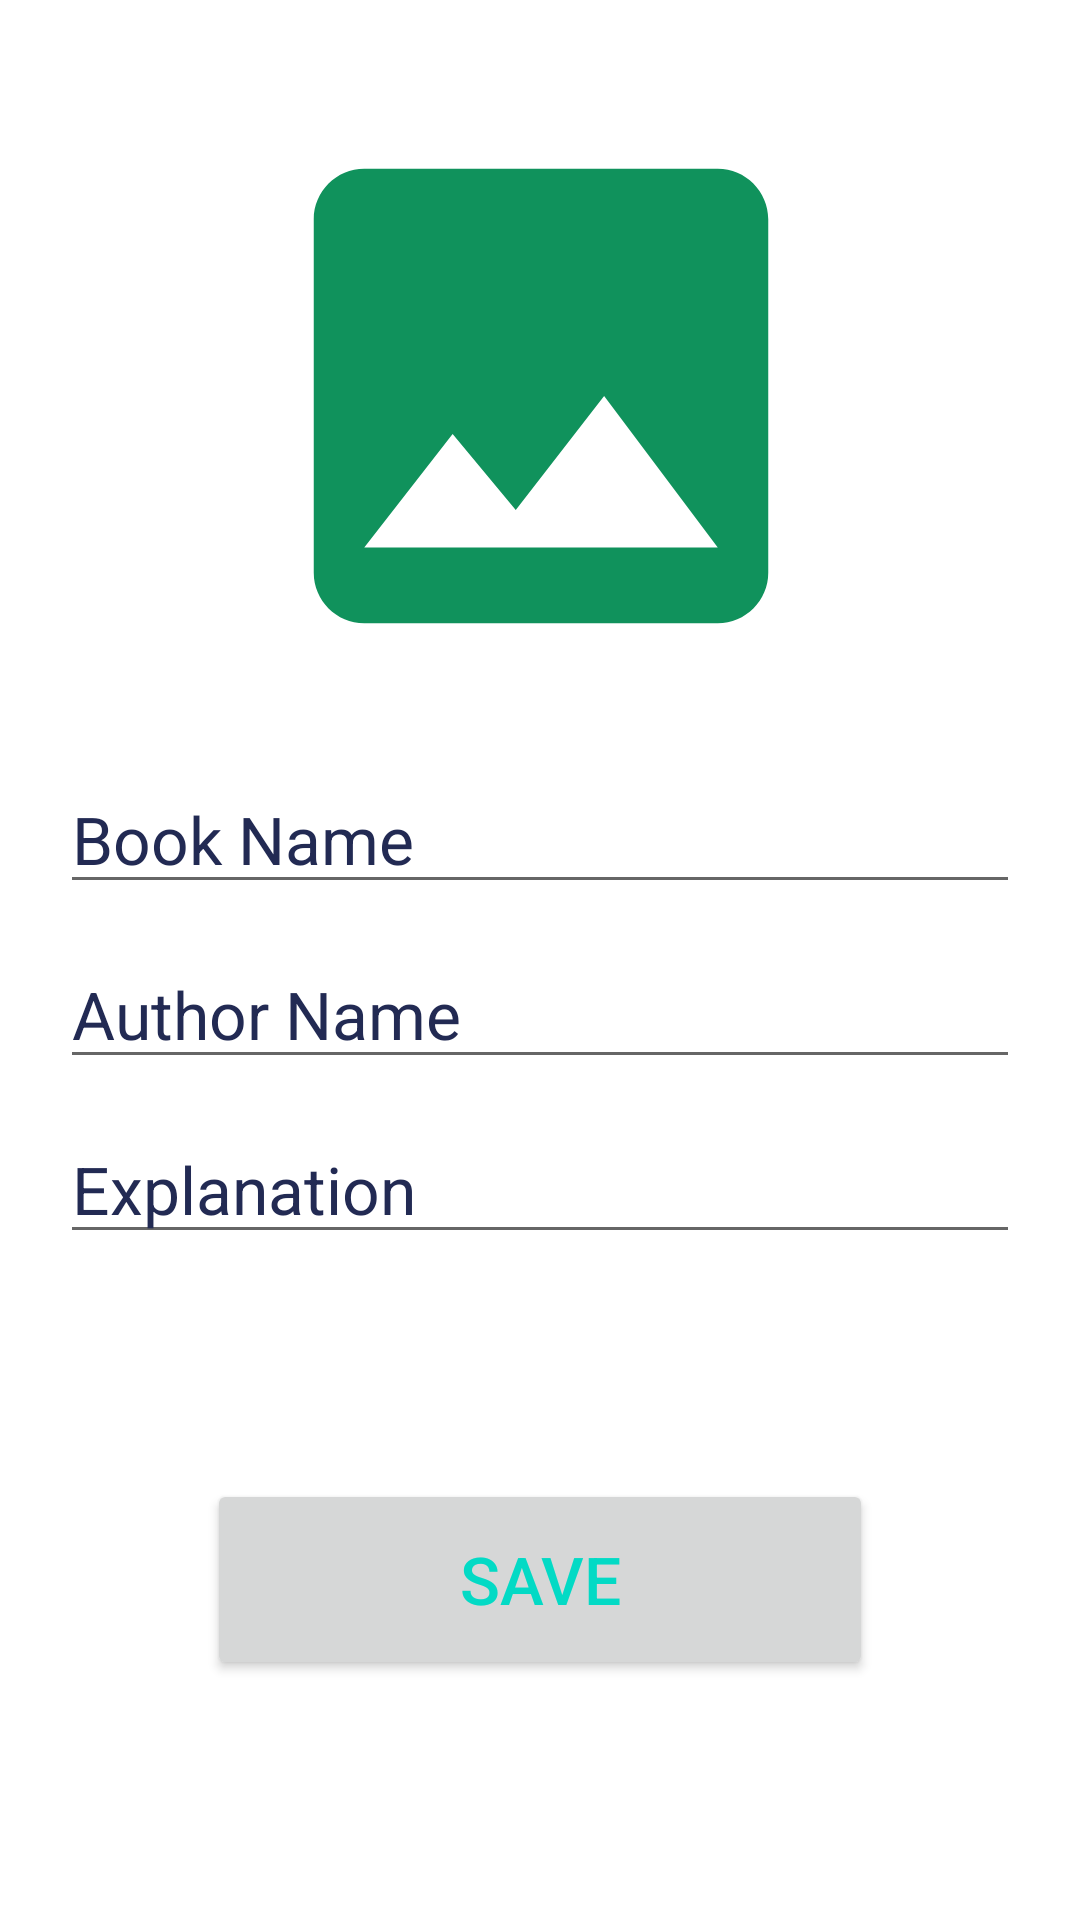

Android layout source for this screen:
<!-- AndroidManifest.xml: application theme Theme.MyBookMedia -->
<!-- res/layout/activity_add_book.xml -->
<?xml version="1.0" encoding="utf-8"?>
<androidx.constraintlayout.widget.ConstraintLayout xmlns:android="http://schemas.android.com/apk/res/android"
    xmlns:app="http://schemas.android.com/apk/res-auto"
    xmlns:tools="http://schemas.android.com/tools"
    android:layout_width="match_parent"
    android:layout_height="match_parent"
    tools:context=".AddBookActivity">
    <EditText
        android:id="@+id/tvBookName"
        android:layout_width="match_parent"
        android:layout_height="wrap_content"
        android:layout_marginLeft="20dp"
        android:layout_marginRight="20dp"
        android:layout_marginTop="22dp"
        android:hint="@string/book_name"
        android:textColorHint="#222A53"
        android:textSize="22sp"
        app:layout_constraintEnd_toEndOf="parent"
        app:layout_constraintStart_toStartOf="parent"
        app:layout_constraintTop_toBottomOf="@+id/imageView"
        android:autofillHints=""
        tools:ignore="TextFields" />


    <EditText
        android:id="@+id/tvAuthorName"
        android:layout_width="match_parent"
        android:layout_height="wrap_content"
        android:layout_marginTop="12dp"
        android:hint="@string/author_name"
        android:layout_marginLeft="20dp"
        android:layout_marginRight="20dp"
        android:textColorHint="#222A53"
        android:textSize="22sp"
        app:layout_constraintEnd_toEndOf="parent"
        app:layout_constraintHorizontal_bias="0.497"
        app:layout_constraintStart_toStartOf="parent"
        app:layout_constraintTop_toBottomOf="@+id/tvBookName"
        android:autofillHints=""
        tools:ignore="TextFields" />

    <EditText
        android:id="@+id/tvExplanation"
        android:layout_width="match_parent"
        android:layout_height="wrap_content"
        android:layout_marginTop="12dp"
        android:hint="@string/explanation"
        android:layout_marginLeft="20dp"
        android:layout_marginRight="20dp"
        android:textColorHint="#222A53"
        android:textSize="22sp"
        app:layout_constraintEnd_toEndOf="parent"
        app:layout_constraintHorizontal_bias="0.497"
        app:layout_constraintStart_toStartOf="parent"
        app:layout_constraintTop_toBottomOf="@+id/tvAuthorName"
        android:autofillHints=""
        tools:ignore="TextFields" />

    <androidx.appcompat.widget.AppCompatButton
        android:id="@+id/buttonSave"
        android:layout_width="222dp"
        android:layout_height="67dp"
        android:layout_marginHorizontal="70dp"
        android:layout_marginBottom="80dp"
        android:text="@string/save"
        android:textColor="@color/teal_200"
        android:textSize="22sp"
        app:layout_constraintBottom_toBottomOf="parent"
        app:layout_constraintEnd_toEndOf="parent"
        app:layout_constraintHorizontal_bias="0.5"
        app:layout_constraintStart_toStartOf="parent" />

    <ImageView
        android:id="@+id/imageView"
        android:layout_width="217dp"
        android:layout_height="202dp"
        android:layout_marginTop="31dp"
        android:contentDescription="@string/todo"
        android:onClick="selectImage"
        android:src="@drawable/select_image"
        app:layout_constraintEnd_toEndOf="parent"
        app:layout_constraintStart_toStartOf="parent"
        app:layout_constraintTop_toTopOf="parent" />

</androidx.constraintlayout.widget.ConstraintLayout>
<!-- resources referenced by this layout -->
<resources>
  <color name="teal_200">#FF03DAC5</color>
  <!-- drawable select_image (drawable-v24) -->
  <vector android:height="144dp" android:tint="#10925C"
      android:viewportHeight="24" android:viewportWidth="24"
      android:width="144dp" xmlns:android="http://schemas.android.com/apk/res/android">
      <path android:fillColor="@android:color/white" android:pathData="M21,19V5c0,-1.1 -0.9,-2 -2,-2H5c-1.1,0 -2,0.9 -2,2v14c0,1.1 0.9,2 2,2h14c1.1,0 2,-0.9 2,-2zM8.5,13.5l2.5,3.01L14.5,12l4.5,6H5l3.5,-4.5z"/>
  </vector>
  <string name="author_name">Author Name</string>
  <string name="book_name">Book Name</string>
  <string name="explanation">Explanation</string>
  <string name="save">Save</string>
  <string name="todo">TODO</string>
  <style name="Theme.MyBookMedia" parent="Theme.MaterialComponents.DayNight.NoActionBar">
          
          <item name="colorPrimary">@color/purple_500</item>
          <item name="colorPrimaryVariant">@color/purple_700</item>
          <item name="colorOnPrimary">@color/white</item>
          
          <item name="colorSecondary">@color/teal_200</item>
          <item name="colorSecondaryVariant">@color/teal_700</item>
          <item name="colorOnSecondary">@color/black</item>
  
          
          <item name="android:statusBarColor" tools:targetApi="l">?attr/colorPrimaryVariant</item>
          
      </style>
  <color name="purple_500">#FF6200EE</color>
  <color name="purple_700">#FF3700B3</color>
  <color name="white">#FFFFFFFF</color>
  <color name="teal_700">#FF018786</color>
  <color name="black">#FF000000</color>
</resources>
